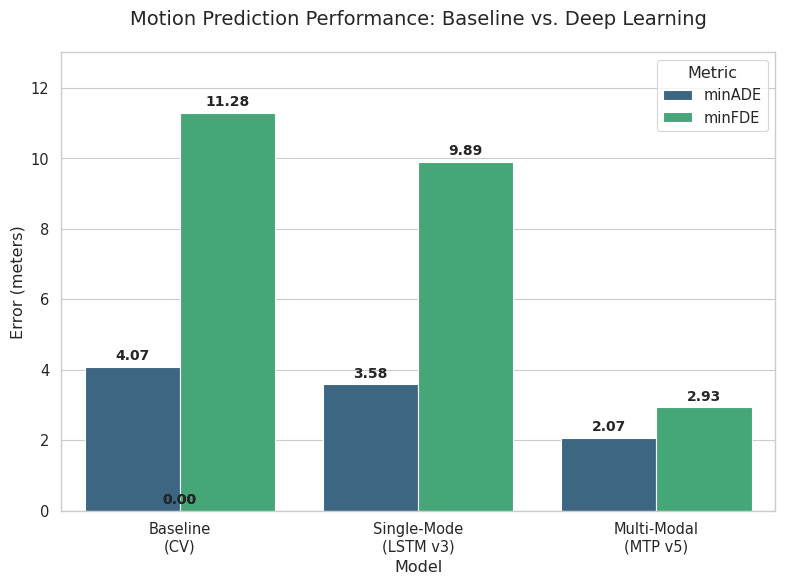

This figure's Python source: (Note: this script raises an exception after producing the figure.)
import matplotlib.pyplot as plt
import seaborn as sns
import pandas as pd
import numpy as np
import os

sns.set_theme(style="whitegrid", context="paper", font_scale=1.2)
OUTPUT_DIR = "./output"

def plot_model_comparison():
    data = {
        "Model": ["Baseline\n(CV)", "Single-Mode\n(LSTM v3)", "Multi-Modal\n(MTP v5)"],
        "minADE": [4.07, 3.58, 2.07],
        "minFDE": [11.28, 9.89, 2.93]
    }
    df = pd.DataFrame(data)
    df_melt = df.melt(id_vars="Model", var_name="Metric", value_name="Error (meters)")

    plt.figure(figsize=(8, 6))
    ax = sns.barplot(x="Model", y="Error (meters)", hue="Metric", data=df_melt, palette="viridis")
    
    for p in ax.patches:
        ax.annotate(f'{p.get_height():.2f}', (p.get_x() + p.get_width() / 2., p.get_height()),
                    ha='center', va='center', xytext=(0, 8), textcoords='offset points', fontsize=10, fontweight='bold')

    plt.title("Motion Prediction Performance: Baseline vs. Deep Learning", fontsize=14, pad=20)
    plt.ylim(0, 13)
    plt.tight_layout()
    plt.savefig(f"{OUTPUT_DIR}/model_comparison.png", dpi=300)
    print("Generated model_comparison.png")

def plot_scaling_efficiency():
    batches = [5, 50, 100]
    time_min = [15, 100, 210]
    ade = [4.19, 2.07, 2.11]
    
    fig, ax1 = plt.subplots(figsize=(8, 6))

    color = 'tab:blue'
    ax1.set_xlabel('Dataset Size (Batches)')
    ax1.set_ylabel('Training Time (min)', color=color)
    ax1.plot(batches, time_min, marker='o', color=color, linewidth=3, label="Training Time")
    ax1.tick_params(axis='y', labelcolor=color)
    ax1.grid(False)

    ax2 = ax1.twinx()
    color = 'tab:red'
    ax2.set_ylabel('Validation minADE (m)', color=color)
    ax2.plot(batches, ade, marker='s', linestyle='--', color=color, linewidth=3, label="Error (minADE)")
    ax2.tick_params(axis='y', labelcolor=color)
    ax2.set_ylim(0, 5)

    plt.title("Scaling Analysis: Cost vs. Performance", fontsize=14, pad=20)
    fig.tight_layout() 
    plt.savefig(f"{OUTPUT_DIR}/scaling_efficiency.png", dpi=300)
    print("Generated scaling_efficiency.png")

if __name__ == "__main__":
    plot_model_comparison()
    plot_scaling_efficiency()
